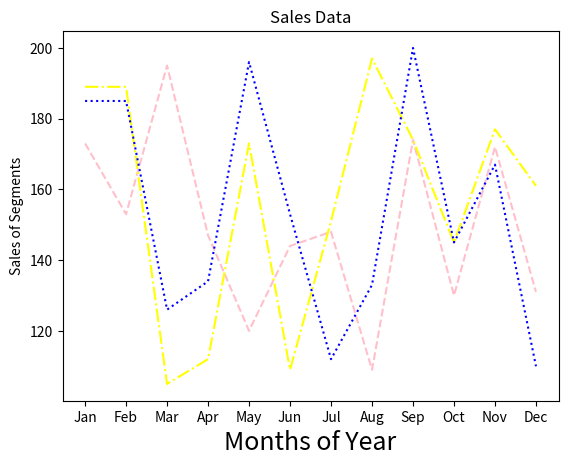

This chart was generated by the following Python code:
import matplotlib.pyplot as plt
import numpy as np
month=np.array(['Jan','Feb','Mar','Apr','May','Jun','Jul','Aug','Sep','Oct','Nov','Dec'])

AS= np.array([173,153,195,147,120,144,148,109,174,130,172,131])
LS= np.array([189,189,105,112,173,109,151,197,174,145,177,161])
SLS= np.array([185,185,126,134,196,153,112,133,200,145,167,110])

plt.plot(month,AS, label='Affordable', color='pink',linestyle='--')
plt.plot(month,LS, label='Luxury', color='yellow',linestyle='-.')
plt.plot(month,SLS, label='Super Luxury', color='blue',linestyle=':')

plt.xlabel('Months of Year', fontsize=18)
plt.ylabel('Sales of Segments')

plt.title('Sales Data')
plt.savefig('fig4.png')
plt.show()